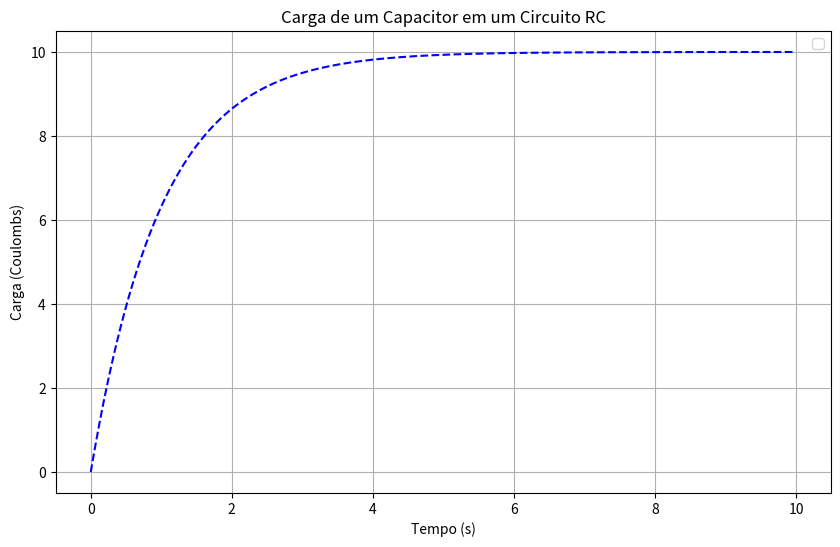

Write Python code to recreate this figure.
import numpy as np
import matplotlib.pyplot as plt

# Equação Q(t) = VC*(1 - 1/e^t/RC)

if __name__ == "__main__":
    V = 10; R = 1; C = 1
    t = np.arange(0, 10, 0.01)

    Q = (V * C) * (1 - np.exp(-t / (R * C)))

    plt.figure(figsize=(10, 6))
    plt.plot(t, Q, "b--")

    plt.title('Carga de um Capacitor em um Circuito RC')
    plt.xlabel('Tempo (s)')
    plt.ylabel('Carga (Coulombs)')
    plt.grid(True)
    plt.legend()

    plt.show()